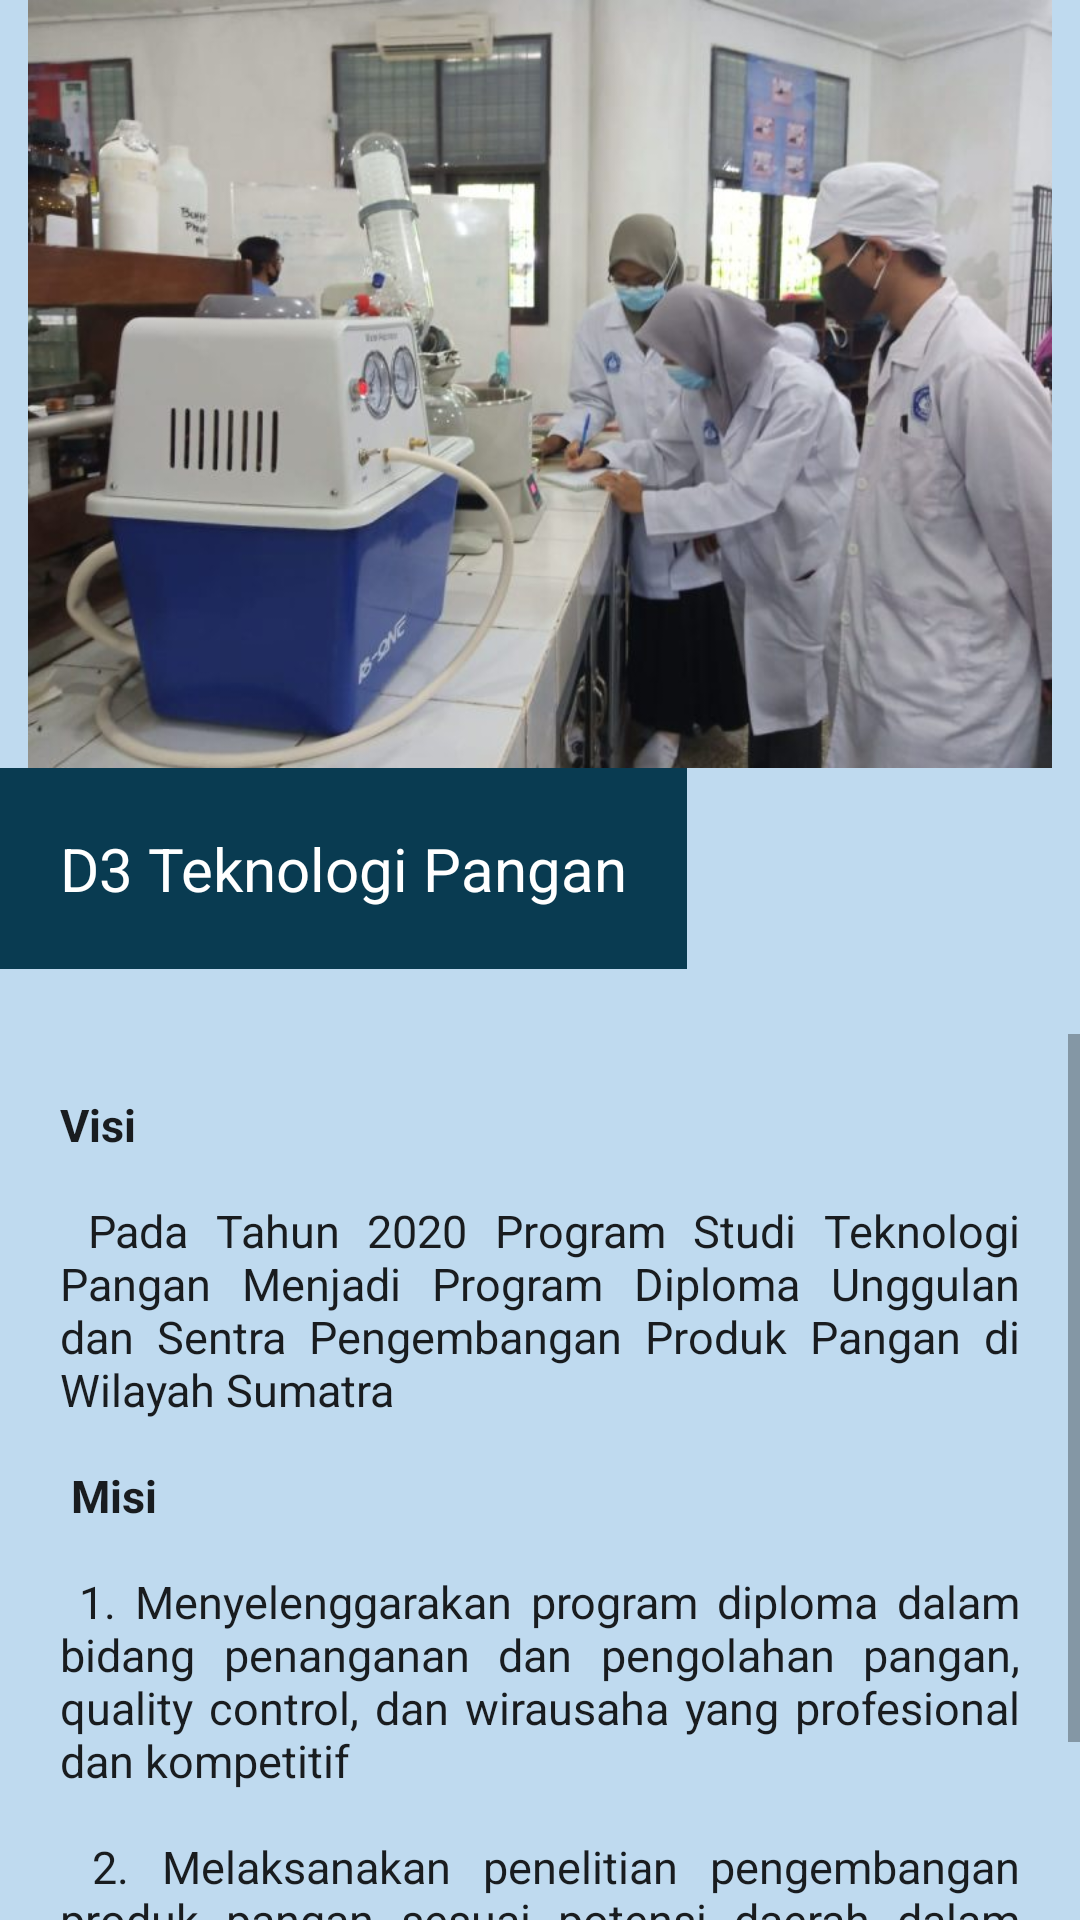

Layout XML and referenced resources for this Android screen:
<!-- AndroidManifest.xml: application theme Theme.UAPMobile -->
<!-- res/layout/activity_teknologi_pangan.xml -->
<?xml version="1.0" encoding="utf-8"?>
<LinearLayout xmlns:android="http://schemas.android.com/apk/res/android"
    xmlns:app="http://schemas.android.com/apk/res-auto"
    xmlns:tools="http://schemas.android.com/tools"
    android:layout_width="match_parent"
    android:layout_height="match_parent"
    android:background="#BFDAEF"
    android:orientation="vertical"
    tools:context=".MainActivity">

    <ImageView
        android:layout_width="wrap_content"
        android:layout_height="256dp"
        android:src="@drawable/ttekpangan" />

    <TextView
        android:layout_width="wrap_content"
        android:layout_height="wrap_content"
        android:background="#093B51"
        android:padding="20dp"
        android:text="D3 Teknologi Pangan"
        android:textAppearance="@style/TextAppearance.AppCompat.Body1"
        android:textColor="#FFFFFF"
        android:textSize="20dp" />

    <TextView
        android:layout_width="wrap_content"
        android:layout_height="wrap_content"
        android:layout_gravity="center"
        android:textAlignment="center"
        android:text=""
        android:textAppearance="@style/TextAppearance.AppCompat.Body1"
        android:textSize="16dp" />

    <ScrollView
        android:layout_width="wrap_content"
        android:layout_height="338dp">

        <TextView
            android:layout_width="wrap_content"
            android:layout_height="wrap_content"
            android:padding="20dp"
            android:justificationMode="inter_word"
            android:text="@string/text11"
            android:textAppearance="@style/TextAppearance.AppCompat.Body1"
            android:textSize="15dp" />

    </ScrollView>

</LinearLayout>
<!-- resources referenced by this layout -->
<resources>
  <!-- drawable ttekpangan: jpeg bitmap (drawable, 59148 bytes) -->
  <string name="text11">
          <b>Visi</b>
          \n\n
          Pada Tahun 2020 Program Studi Teknologi Pangan Menjadi Program Diploma Unggulan dan Sentra Pengembangan
          Produk Pangan di Wilayah Sumatra
          \n\n
          <b>Misi</b>
          \n\n
          1. Menyelenggarakan program diploma dalam bidang penanganan dan pengolahan pangan, quality control, dan
          wirausaha yang profesional dan kompetitif
          \n\n
          2. Melaksanakan penelitian pengembangan produk pangan sesuai potensi daerah dalam menopang pendidikan dan
          transfer IPTEKS guna meningkatkan kualitas kehidupan masyarakat
          \n\n
          3. Melaksanakan pengabdian kepada masyarakat dalam rangka mengembangkan potensi daerah melalui pengembangan
          diversifikasi produk olahan pangan atas dasar tanggung jawab sosial demi kepentingan masyarakat
      </string>
  <style name="Theme.UAPMobile" parent="Theme.MaterialComponents.DayNight.DarkActionBar">
          
          <item name="colorPrimary">@color/purple_500</item>
          <item name="colorPrimaryVariant">@color/purple_700</item>
          <item name="colorOnPrimary">@color/white</item>
          
          <item name="colorSecondary">@color/teal_200</item>
          <item name="colorSecondaryVariant">@color/teal_700</item>
          <item name="colorOnSecondary">@color/black</item>
          
          <item name="android:statusBarColor" tools:targetApi="l">?attr/colorPrimaryVariant</item>
          
      </style>
  <!-- not gathered from this repository: default colours our renderer supplied (Android Studio template values) -->
  <color name="purple_500">#FF6200EE</color>
  <color name="purple_700">#FF3700B3</color>
  <color name="teal_200">#FF03DAC5</color>
  <color name="teal_700">#FF018786</color>
  <color name="black">#FF000000</color>
  <color name="white">#FFFFFFFF</color>
</resources>
